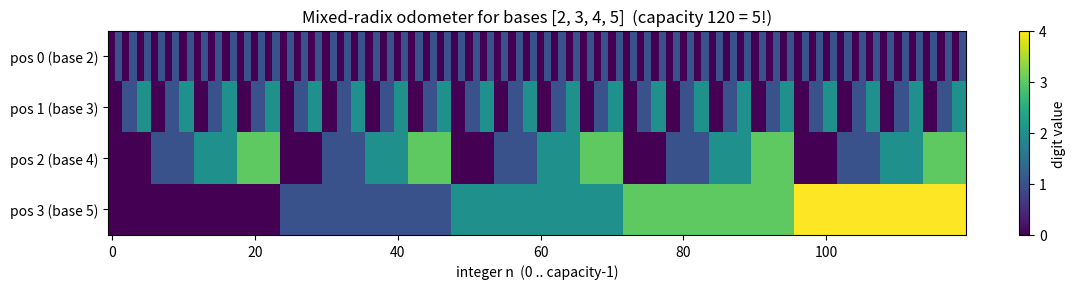

Recreate this plot in Python.
"""Visualize the crowning bijection: residues <-> valid digit lists.

Renders, for a chosen alien base list, every integer 0..capacity-1 as a column
of its mixed-radix digits, producing an odometer-style heatmap that shows the
carry structure of a variable-base system. Requires matplotlib + numpy.
"""
from typing import List
import numpy as np
import matplotlib.pyplot as plt


def mdigits(bases: List[int], n: int) -> List[int]:
    out: List[int] = []
    for b in bases:
        out.append(n % b)
        n //= b
    return out


def main() -> None:
    bases = [2, 3, 4, 5]  # factorial bases, capacity 120 = 5!
    cap = 1
    for b in bases:
        cap *= b
    grid = np.array([mdigits(bases, n) for n in range(cap)]).T  # rows = positions
    fig, ax = plt.subplots(figsize=(12, 3))
    im = ax.imshow(grid, aspect="auto", cmap="viridis", interpolation="nearest")
    ax.set_yticks(range(len(bases)))
    ax.set_yticklabels([f"pos {i} (base {b})" for i, b in enumerate(bases)])
    ax.set_xlabel("integer n  (0 .. capacity-1)")
    ax.set_title(f"Mixed-radix odometer for bases {bases}  (capacity {cap} = 5!)")
    fig.colorbar(im, ax=ax, label="digit value")
    fig.tight_layout()
    fig.savefig("alien_odometer.png", dpi=150)
    print("wrote alien_odometer.png")


if __name__ == "__main__":
    main()
